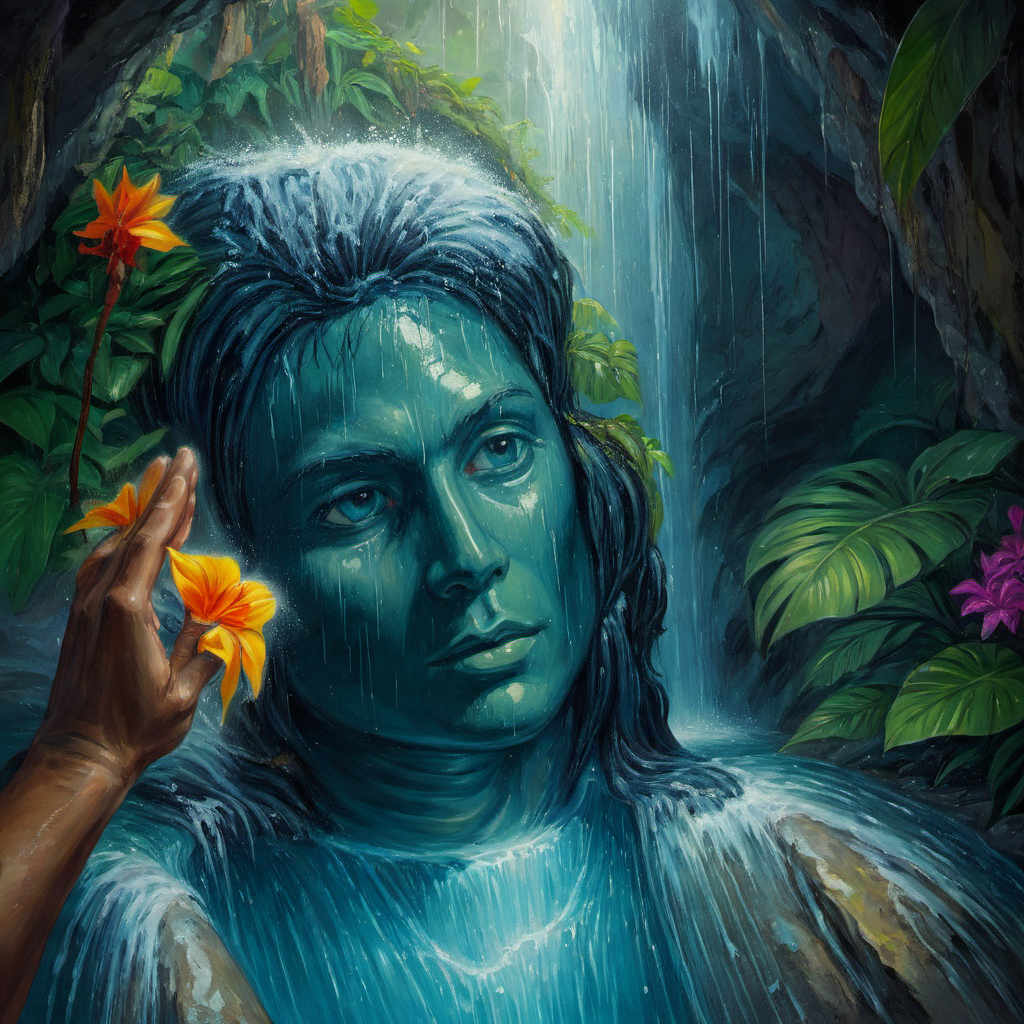
Generation parameters embedded in this image by AUTOMATIC1111 Stable Diffusion web UI or a fork of it (Forge, ...) (PNG 'parameters' text chunk):
waterfall fountain flowing in a cavern inside the jungle, tropical flowers, oil painting
Steps: 20, Sampler: DPM++ 2M Karras, CFG scale: 7, Seed: 42, Size: 1024x1024, Model hash: 0538f9319d, Model: protovisionXLHighFidelity3D_beta0520Bakedvae, ControlNet 0: "Module: canny, Model: diffusers_xl_canny_full [2b69fca4], Weight: 0.7, Resize Mode: Crop and Resize, Low Vram: True, Processor Res: 512, Threshold A: 54, Threshold B: 118, Guidance Start: 0.01, Guidance End: 0.95, Pixel Perfect: False, Control Mode: Balanced", ControlNet 1: "Module: softedge_pidinet, Model: sargezt_xl_softedge [b6f7415b], Weight: 0.5, Resize Mode: Crop and Resize, Low Vram: True, Processor Res: 512, Guidance Start: 0, Guidance End: 1, Pixel Perfect: False, Control Mode: Balanced", Refiner: sd_xl_refiner_1.0 [7440042bbd], Refiner switch at: 0.9, Version: v1.6.0